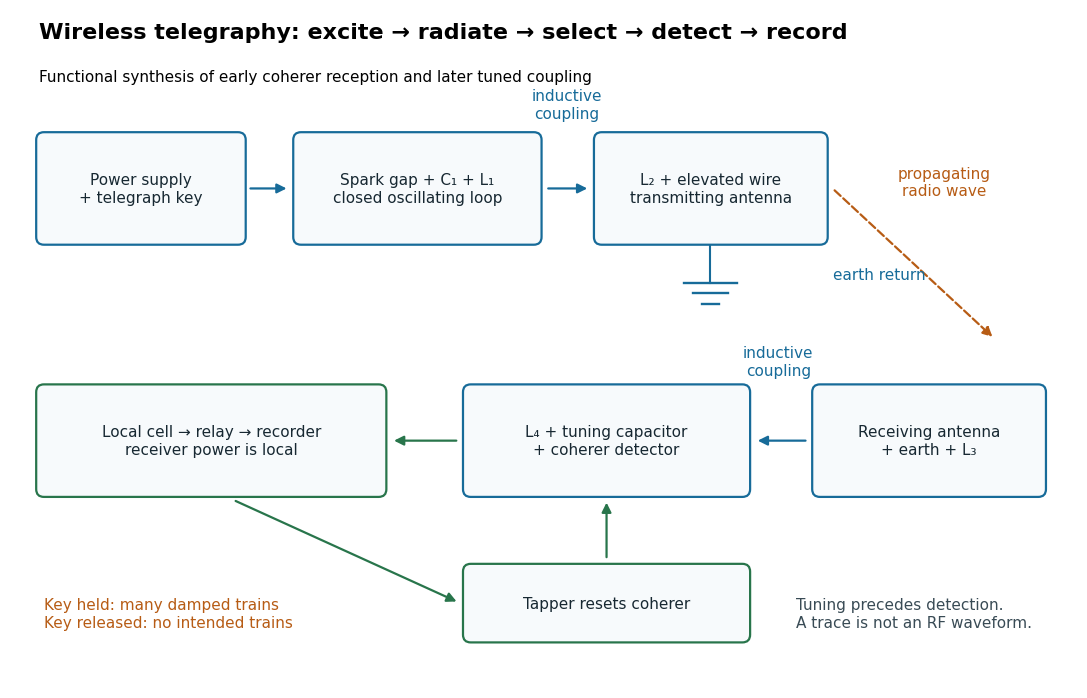

Reproduce this figure in Python. (Note: this script raises an exception after producing the figure.)
"""Functional historical radio chain; Python 3.14, matplotlib 3.10.7.

Run from _media: MPLBACKEND=Agg python ../wireless-telegraphy-transmit-receive-chain.py
The drawing is an original explanatory abstraction, not a wiring diagram.
"""
from pathlib import Path
import matplotlib.pyplot as plt
from matplotlib.patches import FancyBboxPatch, FancyArrowPatch

plt.rcParams.update({'font.size': 11, 'font.family': 'DejaVu Sans'})
fig, ax = plt.subplots(figsize=(11, 7), dpi=120, facecolor='white')
ax.set(xlim=(0, 11), ylim=(0, 7)); ax.axis('off')
blue, orange, green = '#176b99', '#b75c15', '#28754b'

def box(x, y, w, h, text, color=blue):
    ax.add_patch(FancyBboxPatch((x, y), w, h, boxstyle='round,pad=0.08',
                               facecolor='#f7fafc', edgecolor=color, linewidth=1.6))
    ax.text(x+w/2, y+h/2, text, ha='center', va='center', color='#172832')

def arrow(a, b, color=blue, dashed=False):
    ax.add_patch(FancyArrowPatch(a, b, arrowstyle='-|>', mutation_scale=14,
                                linewidth=1.6, color=color,
                                linestyle='--' if dashed else '-'))

ax.text(.3, 6.7, 'Wireless telegraphy: excite → radiate → select → detect → record',
        fontsize=16, weight='bold')
ax.text(.3, 6.26, 'Functional synthesis of early coherer reception and later tuned coupling', fontsize=11)
box(.35, 4.65, 2.0, 1.0, 'Power supply\n+ telegraph key')
box(3.0, 4.65, 2.4, 1.0, 'Spark gap + C₁ + L₁\nclosed oscillating loop')
arrow((2.45, 5.15), (2.88, 5.15))
box(6.1, 4.65, 2.25, 1.0, 'L₂ + elevated wire\ntransmitting antenna')
arrow((5.52, 5.15), (5.98, 5.15)); ax.text(5.74, 5.88, 'inductive\ncoupling', ha='center', color=blue)
ax.plot([7.22, 7.22], [4.56, 4.18], color=blue)
for yy, ww in [(4.18,.54),(4.07,.36),(3.96,.18)]:
    ax.plot([7.22-ww/2, 7.22+ww/2], [yy,yy], color=blue, lw=1.7)
ax.text(8.48, 4.22, 'earth return', color=blue)
arrow((8.48, 5.15), (10.15, 3.6), orange, True)
ax.text(9.63, 5.08, 'propagating\nradio wave', ha='center', color=orange)
box(8.35, 2.05, 2.25, 1.0, 'Receiving antenna\n+ earth + L₃')
box(4.75, 2.05, 2.8, 1.0, 'L₄ + tuning capacitor\n+ coherer detector')
arrow((8.23, 2.55), (7.68, 2.55)); ax.text(7.92, 3.23, 'inductive\ncoupling', ha='center', color=blue)
box(.35, 2.05, 3.45, 1.0, 'Local cell → relay → recorder\nreceiver power is local', green)
arrow((4.63, 2.55), (3.93, 2.55), green)
box(4.75, .55, 2.8, .65, 'Tapper resets coherer', green)
arrow((2.3, 1.94), (4.63, .88), green)
arrow((6.15, 1.32), (6.15, 1.94), green)
ax.text(.35, .63, 'Key held: many damped trains\nKey released: no intended trains', color=orange)
ax.text(8.1, .63, 'Tuning precedes detection.\nA trace is not an RF waveform.', color='#394b55')
fig.subplots_adjust(left=.015, right=.985, top=.99, bottom=.02)
fig.savefig(Path(__file__).stem+'.png', facecolor='white')
